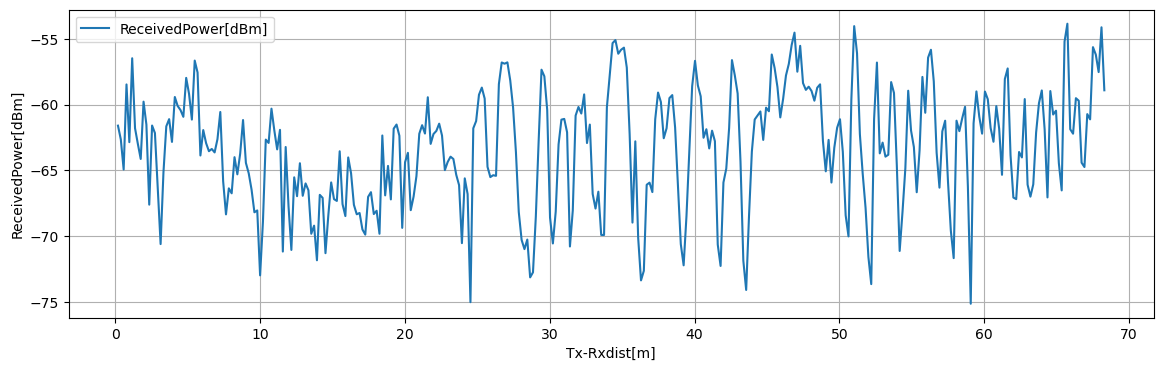

The data file committed next to this chart (first rows):
Tx-Rxdist[m], Volt[V], ReceivedPower[dBm], 1step_diff[dB]
0.1963, 0.3182, -61.6, 1.045
0.3925, 0.3051, -62.64, 2.287
0.5887, 0.2765, -64.93, 6.462
0.785, 0.3573, -58.47, 4.384
0.9812, 0.3025, -62.85, 6.373
1.177, 0.3821, -56.48, 5.312
1.374, 0.3158, -61.79, 1.2
1.57, 0.3008, -62.99, 1.137
1.766, 0.2865, -64.12, 4.352
1.962, 0.3409, -59.77, 1.741
2.159, 0.3192, -61.51, 6.082
2.355, 0.2432, -67.6, 6.011
2.551, 0.3183, -61.58, 0.572
2.748, 0.3111, -62.16, 4.137
2.944, 0.2594, -66.29, 4.297
3.14, 0.2057, -70.59, 5.44
3.336, 0.2737, -65.15, 3.503
3.533, 0.3175, -61.65, 0.5473
3.729, 0.3243, -61.1, 1.729
3.925, 0.3027, -62.83, 3.412
4.121, 0.3454, -59.42, 0.6821
4.317, 0.3369, -60.1, 0.3104
4.514, 0.333, -60.41, 0.5136
4.71, 0.3266, -60.92, 2.957
4.906, 0.3635, -57.97, 1.208
5.103, 0.3484, -59.18, 1.96
5.299, 0.3239, -61.13, 4.481
5.495, 0.3799, -56.65, 0.9044
5.691, 0.3686, -57.56, 6.304
5.888, 0.2898, -63.86, 1.93
6.084, 0.314, -61.93, 0.9893
6.28, 0.3016, -62.92, 0.6151
6.476, 0.2939, -63.54, 0.1699
6.673, 0.296, -63.37, 0.2629
6.869, 0.2927, -63.63, 1.007
7.065, 0.3053, -62.62, 2.064
7.261, 0.3311, -60.56, 5.259
7.458, 0.2654, -65.82, 2.517
7.654, 0.2339, -68.33, 1.976
7.85, 0.2586, -66.36, 0.377
8.046, 0.2539, -66.73, 2.745
8.242, 0.2882, -63.99, 1.303
8.439, 0.2719, -65.29, 1.586
8.635, 0.2918, -63.71, 2.538
8.831, 0.3235, -61.17, 3.252
9.027, 0.2828, -64.42, 0.7963
9.224, 0.2729, -65.22, 1.242
9.42, 0.2574, -66.46, 1.717
9.616, 0.2359, -68.18, 0.1396
9.812, 0.2377, -68.04, 4.931
10.01, 0.176, -72.97, 4.084
10.21, 0.2271, -68.88, 6.229
10.4, 0.3049, -62.65, 0.2545
10.6, 0.3017, -62.91, 2.603
10.79, 0.3343, -60.31, 1.646
10.99, 0.3137, -61.95, 1.445
11.19, 0.2956, -63.4, 1.483
11.38, 0.3142, -61.91, 9.245
11.58, 0.1986, -71.16, 7.943
11.78, 0.2979, -63.22, 4.494
... 288 more rows
